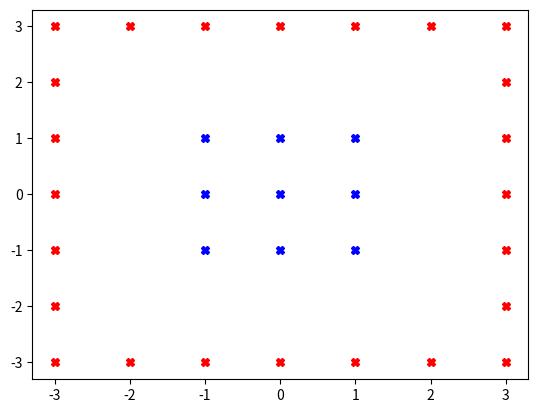
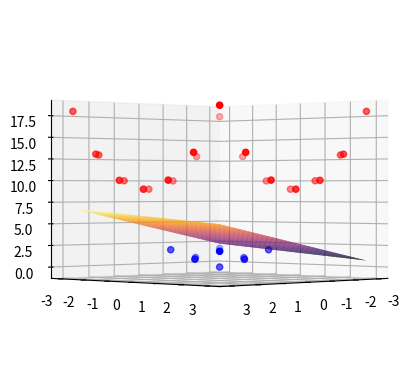

Write Python code to recreate these figures, in order.
import numpy as np
import matplotlib.pyplot as plt
from mpl_toolkits import mplot3d
from mpl_toolkits.mplot3d import Axes3D
from matplotlib import cm
import math
data_list = [[0,-1],[0,0],[0,1],[1,-1],[1,0],[1,1],[-1,-1],[-1,0],[-1,1],
             [-3,3],[-3,1],[-3,0],[-3,-1],[-3,-3],[-1,3],[-1,-3],
             [0,3],[0,-3],[1,3],[1,-3],[3,3],[3,1],[3,0],[3,-1],
             [3,-3],[-2,3],[-3,2],[-3,-2],[-2,-3],[2,3],[3,2],[3,-2],[2,-3]]

arr = np.array(data_list)

fi1 = []
fi2 = []
fi3 = []
fi_total= []

counter = 0
counter2 = 0
yd = np.ones(33)
s1 = []
s2 = []
learning_rate =1
w= np.ones(132)
w = w.reshape(33,4)
true_number =0
false_number = 0
while counter < 33:
    if 8< counter:
        yd[counter] = -1
    a= arr[counter, 0]
    b= arr[counter, 1]


    fi1.append(a)
    fi2.append(b)
    fi3.append((a**2 + b**2))
    c = a**2 + b**2
    fi_total.append([a,b,c,1]) #4 -> bias term
    counter += 1

fi_total = np.array(fi_total)
while counter2 < 500:
    a = w[(counter2) % 33] * fi_total[(counter2)%33]
    a = a.sum()
    if(a > 0):
        y  = 1;
    elif(a <= 0):
        y = -1;
    b = list(range(4))
    while c < 4:
        b[c] = (learning_rate / 2) * (yd[counter2%33]-y)
        c = c + 1
    c = 0

    w[(counter2+1)%33] = w[(counter2) % 33] + b * fi_total[(counter2 % 33)]

    if (yd[counter2%33] == y):
        true_number = true_number + 1
    else:
        false_number = false_number + 1
        true_number = 0

    if true_number > 33:
        break

    counter2 = counter2 + 1


print("epoch number:", counter2)


xdata = np.array(fi1[:9])
ydata = np.array(fi2[:9])
zdata = xdata**2 + ydata**2

xdata2 = np.array(fi1[9:])
ydata2 = np.array(fi2[9:])
zdata2 = xdata2**2 + ydata2**2


fig = plt.figure()
plt.plot(xdata,ydata,"blue",ls = " ",marker = "X")
plt.plot(xdata2,ydata2,"red",ls = " ",marker = "X")


fig = plt.figure()
ax = fig.add_subplot(111,projection='3d')
(x, y) = np.meshgrid(np.linspace(-3, 3, 33),
                     np.linspace(-3, 3, 33))

z = -(w[(counter2)%33,0]*x+w[(counter2)%33,1]*y+w[(counter2)%33,3])/w[(counter2)%33,2]
ax.plot_surface(x, y, z, cmap='inferno')
ax.view_init(0, 45)
ax.scatter(xdata,ydata, zs=zdata, zdir='0',c='blue')
ax.scatter(xdata2,ydata2, zs=zdata2, zdir='0', c='red')
plt.show()
